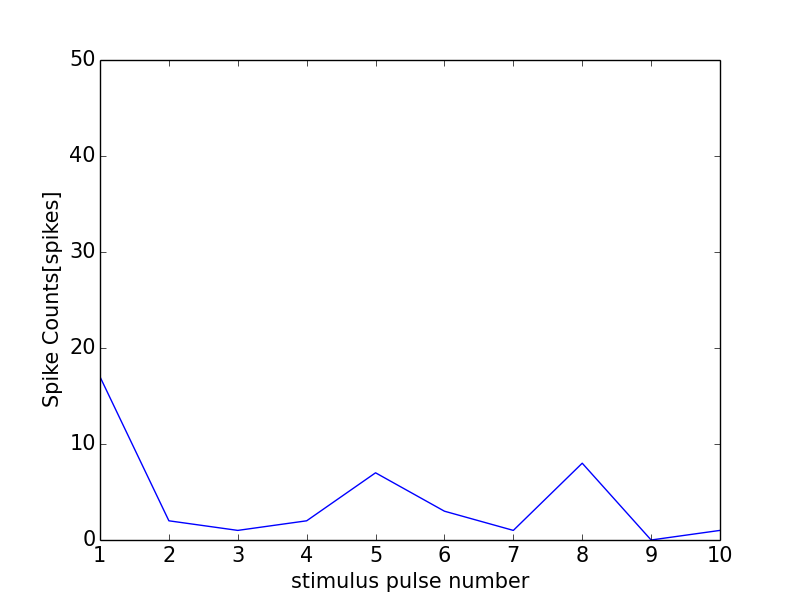

The file beside this chart, header and first rows:
0, 0.0
0, 0
1, 17
2, 2
3, 1
4, 2
5, 7
6, 3
7, 1
8, 8
9, 0
10, 1
11, 1
